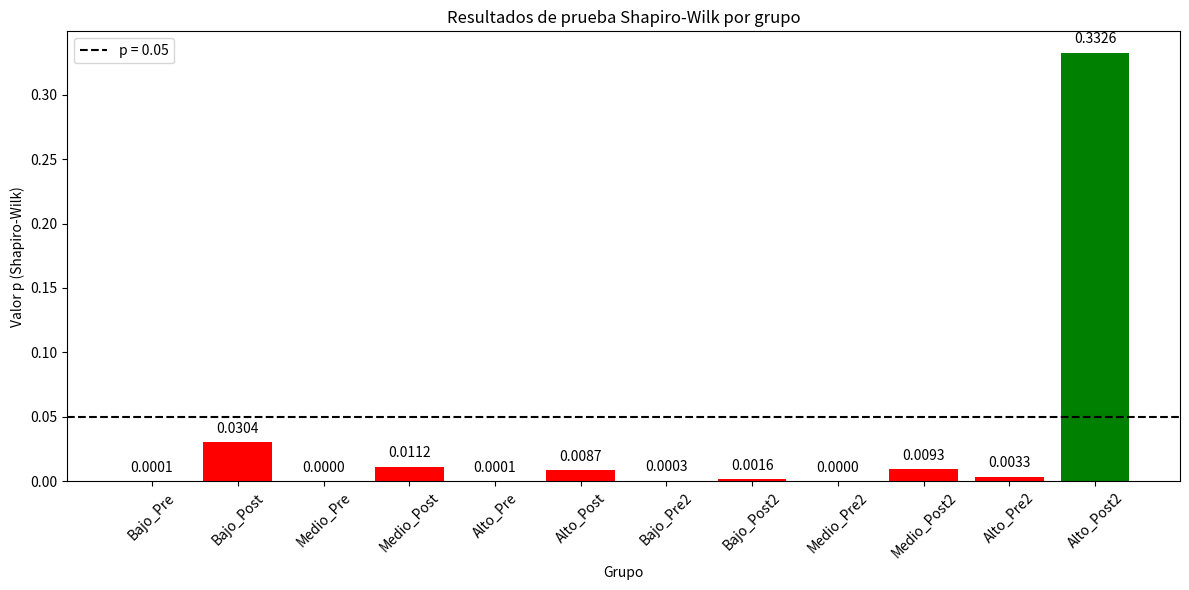

The matplotlib source for this figure:
import matplotlib.pyplot as plt
import numpy as np

# Datos de la tabla proporcionada
labels = [
    'Bajo_Pre', 'Bajo_Post', 'Medio_Pre', 'Medio_Post', 'Alto_Pre', 'Alto_Post',
    'Bajo_Pre2', 'Bajo_Post2', 'Medio_Pre2', 'Medio_Post2', 'Alto_Pre2', 'Alto_Post2'
]
shapiro_values = [0.0001, 0.0304, 0.0, 0.0112, 0.0001, 0.0087, 0.0003, 0.0016, 0.0, 0.0093, 0.0033, 0.3326]

# Determinar colores según cumplimiento de normalidad (p > 0.05)
colors = ['green' if p > 0.05 else 'red' for p in shapiro_values]

fig, ax = plt.subplots(figsize=(12, 6))
bars = ax.bar(labels, shapiro_values, color=colors)

# Añadir etiquetas de valor encima de cada barra
for bar, value in zip(bars, shapiro_values):
    height = bar.get_height()
    ax.text(bar.get_x() + bar.get_width() / 2, height + 0.005, f'{value:.4f}', ha='center', va='bottom')

ax.axhline(0.05, color='black', linestyle='--', label='p = 0.05')
ax.set_xlabel('Grupo')
ax.set_ylabel('Valor p (Shapiro-Wilk)')
ax.set_title('Resultados de prueba Shapiro-Wilk por grupo')
ax.legend()
plt.xticks(rotation=45)
plt.tight_layout()

# Guardar gráfico en SVG
plt.savefig('shapiro_wilk_results.svg', format='svg')
plt.show()
